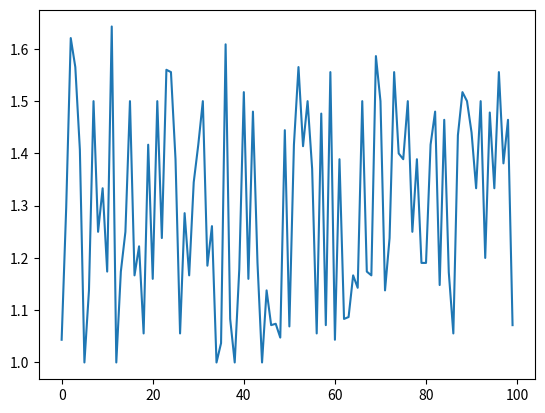

Source code (Python):
import matplotlib.pyplot as plt

arr = {1: 0.009, 110: 0.051, 121: 0.048, 122500: 0.171, 15: 0.024, 15400: 0.11, 18: 0.032, 1892: 0.083,
       1936: 0.085, 2: 0.009, 231: 0.057, 242: 0.057, 245000: 0.257, 25: 0.032, 30: 0.032, 30625: 0.123,
       36: 0.04, 3828: 0.091, 3872: 0.089, 4: 0.016, 462: 0.066, 484: 0.066, 490000: 0.598, 50: 0.04,
       6: 0.016, 60: 0.04, 61250: 0.141, 66: 0.048, 7656: 0.097, 7744: 0.1, 9: 0.024, 946: 0.074,
       968: 0.074}

exploreCountsByArea = {1: 24718, 110: 35, 121: 3156, 122500: 14, 15: 8506, 15400: 101, 18: 2651,
                       1892: 60, 1936: 441, 2: 18950, 231: 475, 242: 1604, 245000: 7, 25: 521, 30: 3380,
                       30625: 55, 36: 3498, 3828: 223, 3872: 76, 4: 17482, 462: 43, 484: 1253,
                       490000: 7, 50: 35, 6: 16003, 60: 548, 61250: 28, 66: 4480, 7656: 84, 7744: 87,
                       9: 15480, 946: 345, 968: 468}

exploreRequestTimeByArea = {1: 211225832151, 110: 1781439488, 121: 153013116760, 122500: 2395229140,
                            15: 206815119267, 15400: 11142794115, 18: 84337043074, 1892: 4990586977,
                            1936: 37341745125, 2: 162755452452, 231: 26924813706, 242: 90819051694,
                            245000: 1798455248, 25: 16750155386, 30: 109671089070, 30625: 6747332544,
                            36: 139556832924, 3828: 20366407985, 3872: 6779504699, 4: 282541278809,
                            462: 2819092902, 484: 82237838850, 490000: 4182882999, 50: 1382602034,
                            6: 260786664660, 60: 21716243022, 61250: 3959690727, 66: 216494016726,
                            7656: 8113779342, 7744: 8722885763, 9: 369990494082, 946: 25482063725,
                            968: 34457199870}

treasuresDepthAvg = {
    1: 4,
    2: 9,
    3: 15,
    4: 23,
    5: 27,
    6: 30,
    7: 33,
    8: 35,
    9: 37,
    10: 38
}
treasuresDepthMin = {
    1: 3,
    2: 7,
    3: 12,
    4: 18,
    5: 21,
    6: 23,
    7: 25,
    8: 27,
    9: 28,
    10: 29
}

treasures = [[6, 24], [8, 35], [10, 47], [6, 36], [8, 38], [10, 29], [10, 33], [9, 42], [9, 35],
             [3, 16], [6, 27], [9, 46], [6, 23], [6, 27], [3, 15], [4, 27], [3, 14], [4, 22],
             [4, 19], [3, 17], [7, 29], [4, 27], [5, 26], [7, 39], [4, 28], [4, 25], [4, 19],
             [5, 27], [3, 14], [10, 39], [3, 17], [4, 27], [8, 32], [6, 29], [3, 12], [8, 28],
             [6, 37], [3, 13], [4, 18], [9, 33], [10, 44], [7, 29], [7, 37], [5, 25], [3, 12],
             [10, 33], [9, 30], [8, 29], [5, 22], [4, 26], [10, 31], [3, 17], [6, 36], [10, 41],
             [3, 18], [8, 37], [4, 19], [5, 31], [9, 30], [8, 42], [6, 24], [4, 25], [3, 13],
             [6, 25], [4, 21], [9, 32], [3, 18], [6, 27], [3, 14], [10, 46], [3, 18], [10, 33],
             [5, 26], [4, 28], [7, 35], [4, 25], [3, 18], [3, 15], [4, 25], [5, 25], [5, 25],
             [3, 17], [7, 37], [8, 31], [9, 41], [10, 34], [4, 19], [6, 33], [10, 44], [4, 27],
             [7, 36], [4, 24], [3, 18], [7, 30], [6, 34], [8, 36], [4, 28], [5, 29], [9, 41],
             [9, 30]]

# treasures = [[1, 4], [2, 9], [3, 17], [4, 24], [5, 29], [6, 35], [7, 30], [8, 35], [9, 35], [10, 29]]

if __name__ == '__main__':
    # print(np.mean(arr))
    # print(np.std(arr))
    # print(np.max(arr))
    # print(np.min(arr))
    # print(np.sum(arr))
    #
    # arr = np.sort(arr)

    treasuresDepthDeviance = []

    for t in treasures:
        t_ = t[1] / treasuresDepthMin[t[0]]
        treasuresDepthDeviance.append(t_)

    # lists = sorted(treasuresDepthDeviance)  # sorted by key, return a list of tuples
    #
    # x, y = zip(*lists)  # unpack a list of pairs into two tuples

    plt.plot(treasuresDepthDeviance)

    plt.show()
